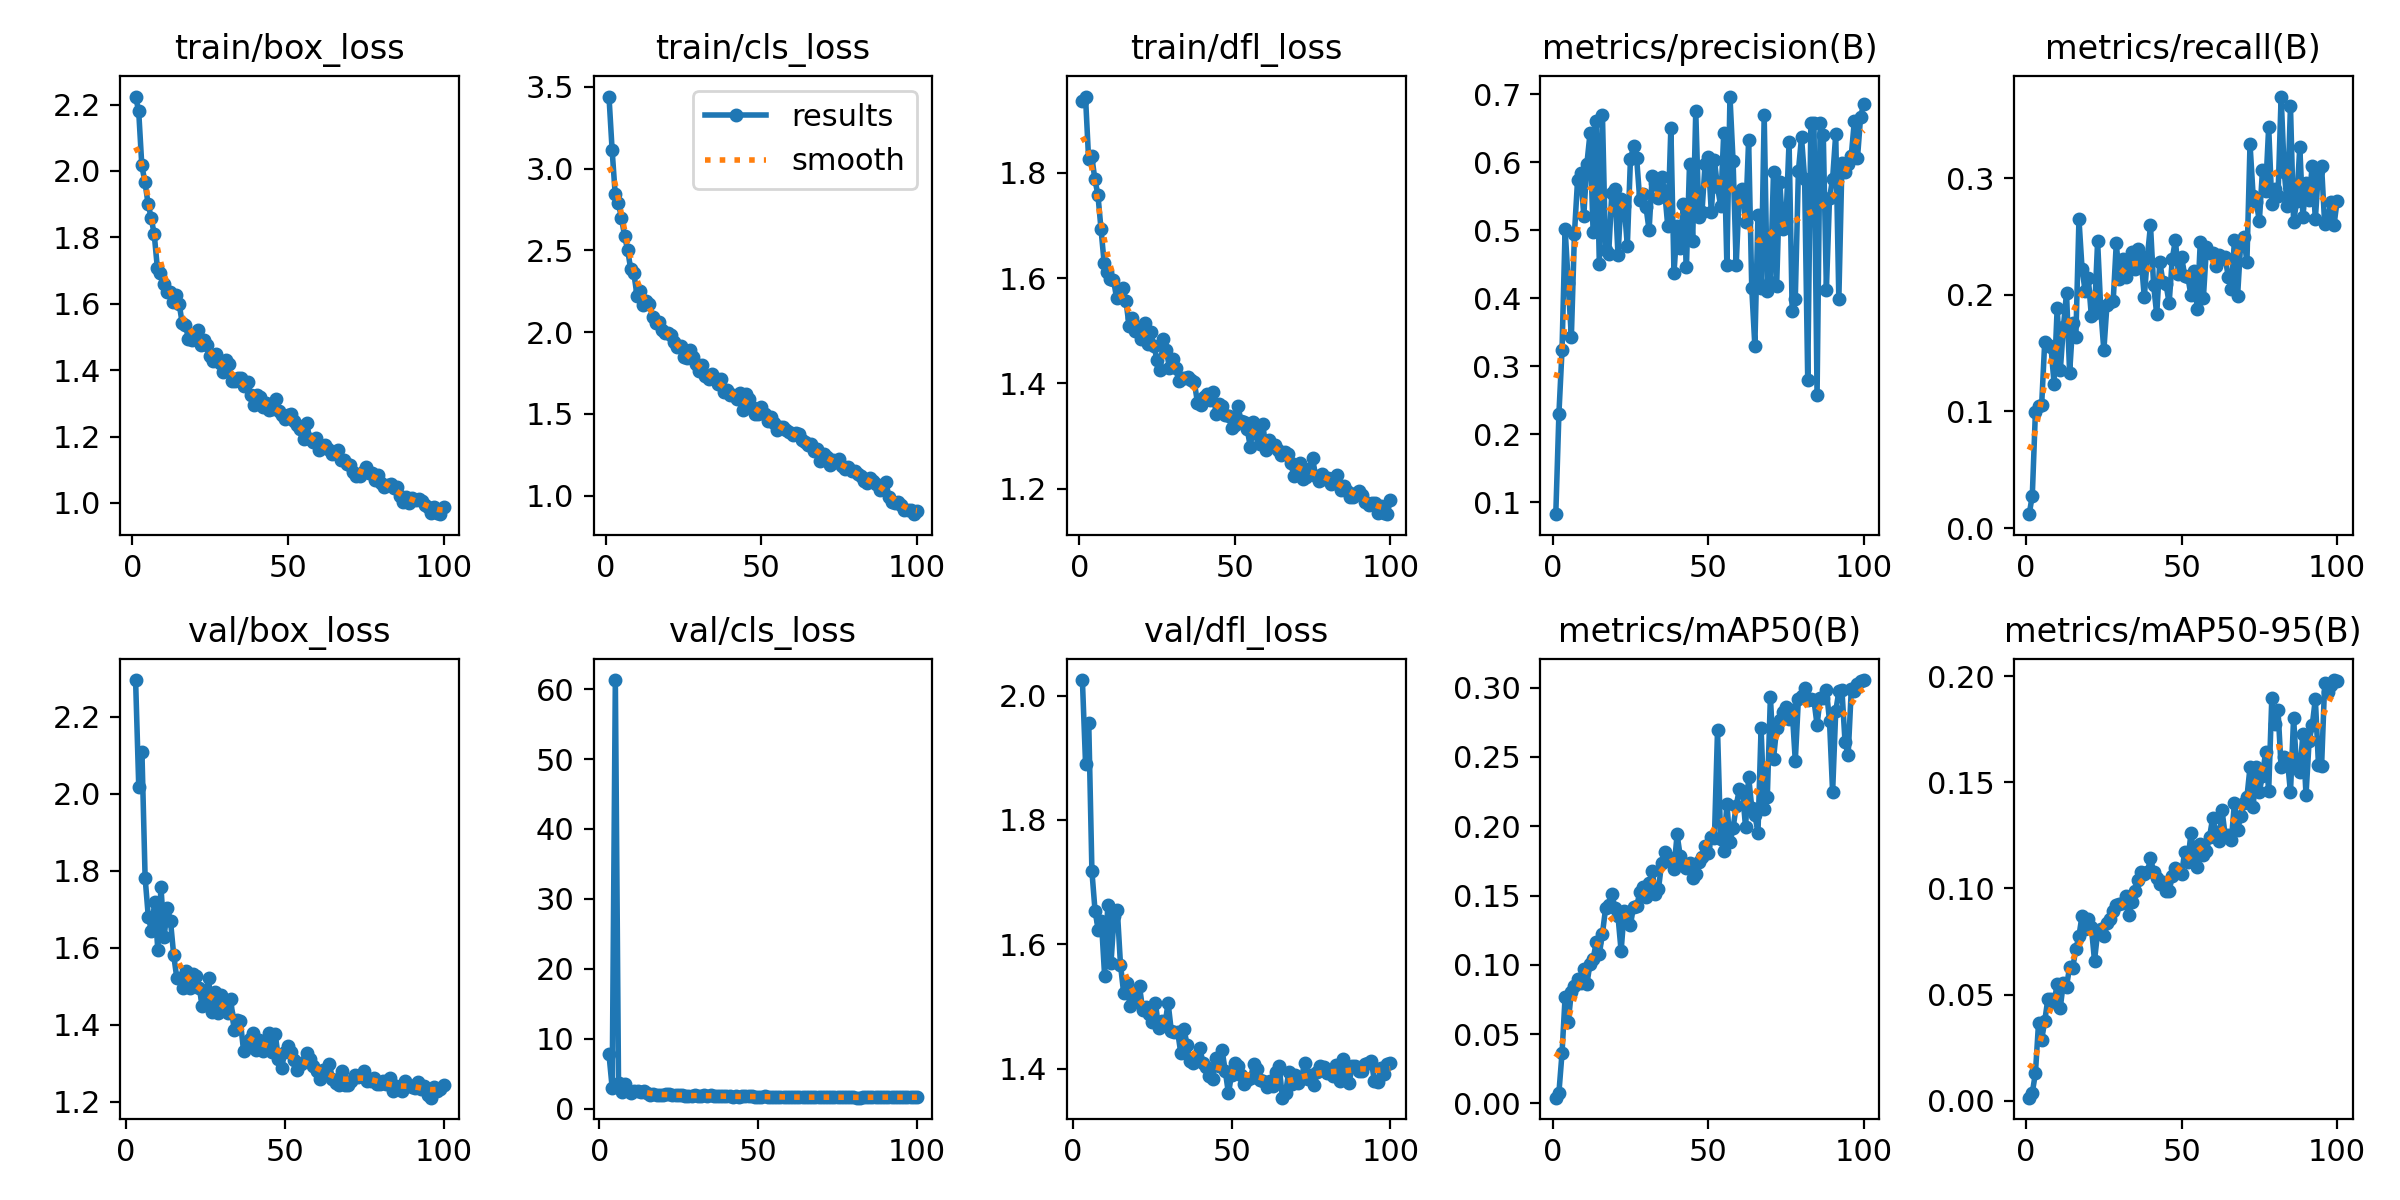

The file beside this chart, header and first rows:
epoch, time, train/box_loss, train/cls_loss, train/dfl_loss, metrics/precision(B), metrics/recall(B), metrics/mAP50(B), metrics/mAP50-95(B), val/box_loss, val/cls_loss, val/dfl_loss, lr/pg0, lr/pg1, lr/pg2
1, 72.5, 2.224, 3.442, 1.936, 0.08275, 0.01187, 0.00419, 0.00143, nan, nan, nan, 0.0685, 0.001658, 0.001658
2, 138.2, 2.18, 3.117, 1.945, 0.2299, 0.0278, 0.00768, 0.00378, nan, nan, nan, 0.03684, 0.003324, 0.003324
3, 203.2, 2.017, 2.843, 1.826, 0.3237, 0.09971, 0.03614, 0.0129, 2.296, 7.779, 2.025, 0.005166, 0.004987, 0.004987
4, 267.9, 1.967, 2.791, 1.831, 0.502, 0.1043, 0.07712, 0.03646, 2.018, 2.986, 1.89, 0.00499, 0.00499, 0.00499
5, 332.7, 1.902, 2.701, 1.788, 0.4229, 0.1053, 0.05871, 0.02866, 2.108, 61.29, 1.957, 0.004982, 0.004982, 0.004982
6, 398.2, 1.859, 2.59, 1.757, 0.3426, 0.1599, 0.08043, 0.03755, 1.782, 3.649, 1.717, 0.004972, 0.004972, 0.004972
7, 463.1, 1.809, 2.503, 1.692, 0.4954, 0.1571, 0.08495, 0.04789, 1.681, 2.45, 1.653, 0.00496, 0.00496, 0.00496
8, 527.6, 1.707, 2.384, 1.628, 0.5739, 0.1555, 0.08964, 0.048, 1.644, 3.477, 1.623, 0.004946, 0.004946, 0.004946
9, 591.9, 1.693, 2.36, 1.611, 0.5837, 0.1239, 0.08679, 0.0464, 1.719, 2.544, 1.637, 0.004929, 0.004929, 0.004929
10, 656, 1.659, 2.224, 1.598, 0.5215, 0.1891, 0.09708, 0.05488, 1.595, 2.207, 1.549, 0.004911, 0.004911, 0.004911
11, 720.2, 1.636, 2.254, 1.597, 0.5979, 0.1352, 0.0862, 0.04382, 1.757, 2.585, 1.663, 0.00489, 0.00489, 0.00489
12, 784.2, 1.637, 2.164, 1.562, 0.6425, 0.1725, 0.1009, 0.05567, 1.629, 2.61, 1.569, 0.004867, 0.004867, 0.004867
13, 848.2, 1.605, 2.189, 1.577, 0.4969, 0.2018, 0.1041, 0.05377, 1.704, 2.426, 1.646, 0.004842, 0.004842, 0.004842
14, 912, 1.626, 2.174, 1.581, 0.6603, 0.133, 0.1164, 0.06301, 1.669, 2.474, 1.656, 0.004815, 0.004815, 0.004815
15, 976.8, 1.6, 2.094, 1.557, 0.451, 0.1754, 0.1079, 0.0627, 1.581, 2.214, 1.567, 0.004786, 0.004786, 0.004786
16, 1041, 1.541, 2.054, 1.51, 0.6693, 0.1635, 0.1226, 0.0713, 1.52, 1.992, 1.522, 0.004755, 0.004755, 0.004755
17, 1105, 1.536, 2.061, 1.524, 0.471, 0.2648, 0.1407, 0.07762, 1.52, 2.125, 1.538, 0.004722, 0.004722, 0.004722
18, 1170, 1.495, 2.013, 1.5, 0.4651, 0.2222, 0.1434, 0.08722, 1.494, 2.014, 1.5, 0.004687, 0.004687, 0.004687
19, 1235, 1.491, 1.994, 1.507, 0.5543, 0.2029, 0.1511, 0.08095, 1.539, 1.988, 1.518, 0.00465, 0.00465, 0.00465
20, 1299, 1.506, 1.995, 1.484, 0.5605, 0.2142, 0.1412, 0.08535, 1.494, 1.909, 1.509, 0.004611, 0.004611, 0.004611
21, 1363, 1.52, 1.984, 1.515, 0.4635, 0.1815, 0.1351, 0.0816, 1.532, 2.096, 1.532, 0.00457, 0.00457, 0.00457
22, 1427, 1.476, 1.939, 1.474, 0.5461, 0.1846, 0.11, 0.06595, 1.528, 2.167, 1.494, 0.004528, 0.004528, 0.004528
23, 1492, 1.491, 1.907, 1.498, 0.5361, 0.2459, 0.1389, 0.07928, 1.496, 1.98, 1.499, 0.004484, 0.004484, 0.004484
24, 1556, 1.476, 1.917, 1.471, 0.4773, 0.188, 0.1314, 0.08096, 1.45, 1.95, 1.488, 0.004438, 0.004438, 0.004438
25, 1621, 1.441, 1.848, 1.445, 0.6044, 0.1524, 0.1291, 0.07776, 1.47, 1.917, 1.475, 0.00439, 0.00439, 0.00439
26, 1686, 1.428, 1.84, 1.426, 0.6237, 0.1913, 0.1419, 0.08383, 1.52, 1.941, 1.506, 0.004341, 0.004341, 0.004341
27, 1751, 1.449, 1.892, 1.485, 0.6059, 0.1942, 0.1422, 0.08538, 1.432, 1.827, 1.465, 0.00429, 0.00429, 0.00429
28, 1815, 1.421, 1.845, 1.463, 0.5447, 0.1946, 0.1522, 0.08952, 1.486, 1.895, 1.476, 0.004238, 0.004238, 0.004238
29, 1880, 1.394, 1.803, 1.429, 0.5542, 0.2441, 0.1559, 0.09221, 1.43, 1.848, 1.471, 0.004184, 0.004184, 0.004184
30, 1945, 1.43, 1.761, 1.445, 0.5343, 0.214, 0.149, 0.09258, 1.476, 1.927, 1.506, 0.004129, 0.004129, 0.004129
31, 2010, 1.42, 1.798, 1.429, 0.5004, 0.2312, 0.1587, 0.09322, 1.461, 1.85, 1.461, 0.004073, 0.004073, 0.004073
32, 2074, 1.368, 1.731, 1.404, 0.5805, 0.2149, 0.1679, 0.09655, 1.43, 1.857, 1.459, 0.004015, 0.004015, 0.004015
33, 2139, 1.366, 1.716, 1.409, 0.5703, 0.2304, 0.1514, 0.08756, 1.466, 2.01, 1.459, 0.003956, 0.003956, 0.003956
34, 2203, 1.375, 1.743, 1.41, 0.5481, 0.2369, 0.1544, 0.09337, 1.386, 1.791, 1.425, 0.003895, 0.003895, 0.003895
35, 2268, 1.376, 1.721, 1.412, 0.5789, 0.2224, 0.1731, 0.09857, 1.412, 1.903, 1.464, 0.003834, 0.003834, 0.003834
36, 2333, 1.351, 1.686, 1.406, 0.5582, 0.2394, 0.1813, 0.1038, 1.409, 1.767, 1.437, 0.003771, 0.003771, 0.003771
37, 2398, 1.363, 1.715, 1.402, 0.5061, 0.2309, 0.1781, 0.1076, 1.333, 1.841, 1.412, 0.003708, 0.003708, 0.003708
38, 2463, 1.324, 1.634, 1.363, 0.651, 0.1979, 0.1753, 0.1068, 1.354, 1.874, 1.408, 0.003644, 0.003644, 0.003644
39, 2527, 1.295, 1.645, 1.359, 0.4373, 0.2326, 0.1693, 0.1076, 1.362, 1.781, 1.417, 0.003578, 0.003578, 0.003578
40, 2591, 1.326, 1.616, 1.375, 0.5065, 0.2596, 0.1941, 0.1142, 1.379, 1.792, 1.433, 0.003512, 0.003512, 0.003512
41, 2656, 1.32, 1.617, 1.381, 0.474, 0.2084, 0.1786, 0.1079, 1.333, 1.757, 1.408, 0.003445, 0.003445, 0.003445
42, 2720, 1.29, 1.593, 1.368, 0.5386, 0.1833, 0.1729, 0.1049, 1.361, 1.732, 1.402, 0.003378, 0.003378, 0.003378
43, 2785, 1.301, 1.63, 1.383, 0.4456, 0.2284, 0.1702, 0.1022, 1.33, 1.795, 1.388, 0.00331, 0.00331, 0.00331
44, 2849, 1.279, 1.524, 1.341, 0.5982, 0.2109, 0.1739, 0.103, 1.339, 1.715, 1.383, 0.003241, 0.003241, 0.003241
45, 2913, 1.282, 1.62, 1.36, 0.484, 0.2089, 0.1626, 0.09867, 1.377, 1.76, 1.418, 0.003172, 0.003172, 0.003172
46, 2977, 1.314, 1.591, 1.356, 0.6748, 0.193, 0.1654, 0.09881, 1.329, 1.784, 1.404, 0.003102, 0.003102, 0.003102
47, 3041, 1.277, 1.544, 1.34, 0.5203, 0.2309, 0.1741, 0.1058, 1.375, 1.766, 1.43, 0.003032, 0.003032, 0.003032
48, 3105, 1.264, 1.498, 1.339, 0.5266, 0.2469, 0.1777, 0.1097, 1.311, 1.764, 1.396, 0.002962, 0.002962, 0.002962
49, 3169, 1.252, 1.499, 1.315, 0.5983, 0.218, 0.186, 0.1077, 1.287, 1.731, 1.36, 0.002891, 0.002891, 0.002891
50, 3234, 1.266, 1.544, 1.322, 0.6074, 0.2324, 0.1806, 0.107, 1.33, 1.719, 1.39, 0.002821, 0.002821, 0.002821
51, 3298, 1.268, 1.502, 1.357, 0.5265, 0.2166, 0.1922, 0.1171, 1.344, 1.701, 1.409, 0.00275, 0.00275, 0.00275
52, 3363, 1.246, 1.456, 1.329, 0.6028, 0.2155, 0.1915, 0.1126, 1.328, 1.765, 1.405, 0.002679, 0.002679, 0.002679
53, 3428, 1.235, 1.483, 1.326, 0.5638, 0.1996, 0.2694, 0.1259, 1.307, 1.729, 1.39, 0.002609, 0.002609, 0.002609
54, 3493, 1.222, 1.443, 1.313, 0.5363, 0.2205, 0.1909, 0.1162, 1.281, 1.698, 1.374, 0.002538, 0.002538, 0.002538
55, 3558, 1.192, 1.399, 1.279, 0.6438, 0.1877, 0.1824, 0.1099, 1.299, 1.714, 1.381, 0.002468, 0.002468, 0.002468
56, 3622, 1.24, 1.419, 1.327, 0.4498, 0.2451, 0.2161, 0.1209, 1.304, 1.696, 1.385, 0.002398, 0.002398, 0.002398
57, 3686, 1.192, 1.418, 1.303, 0.6968, 0.1973, 0.1884, 0.1157, 1.326, 1.7, 1.408, 0.002328, 0.002328, 0.002328
58, 3751, 1.183, 1.402, 1.285, 0.6014, 0.241, 0.1986, 0.1177, 1.31, 1.712, 1.4, 0.002259, 0.002259, 0.002259
59, 3815, 1.195, 1.389, 1.323, 0.4488, 0.2357, 0.2148, 0.1244, 1.292, 1.681, 1.381, 0.00219, 0.00219, 0.00219
60, 3880, 1.161, 1.369, 1.274, 0.5549, 0.2359, 0.2266, 0.1332, 1.28, 1.654, 1.38, 0.002122, 0.002122, 0.002122
... 40 more rows
